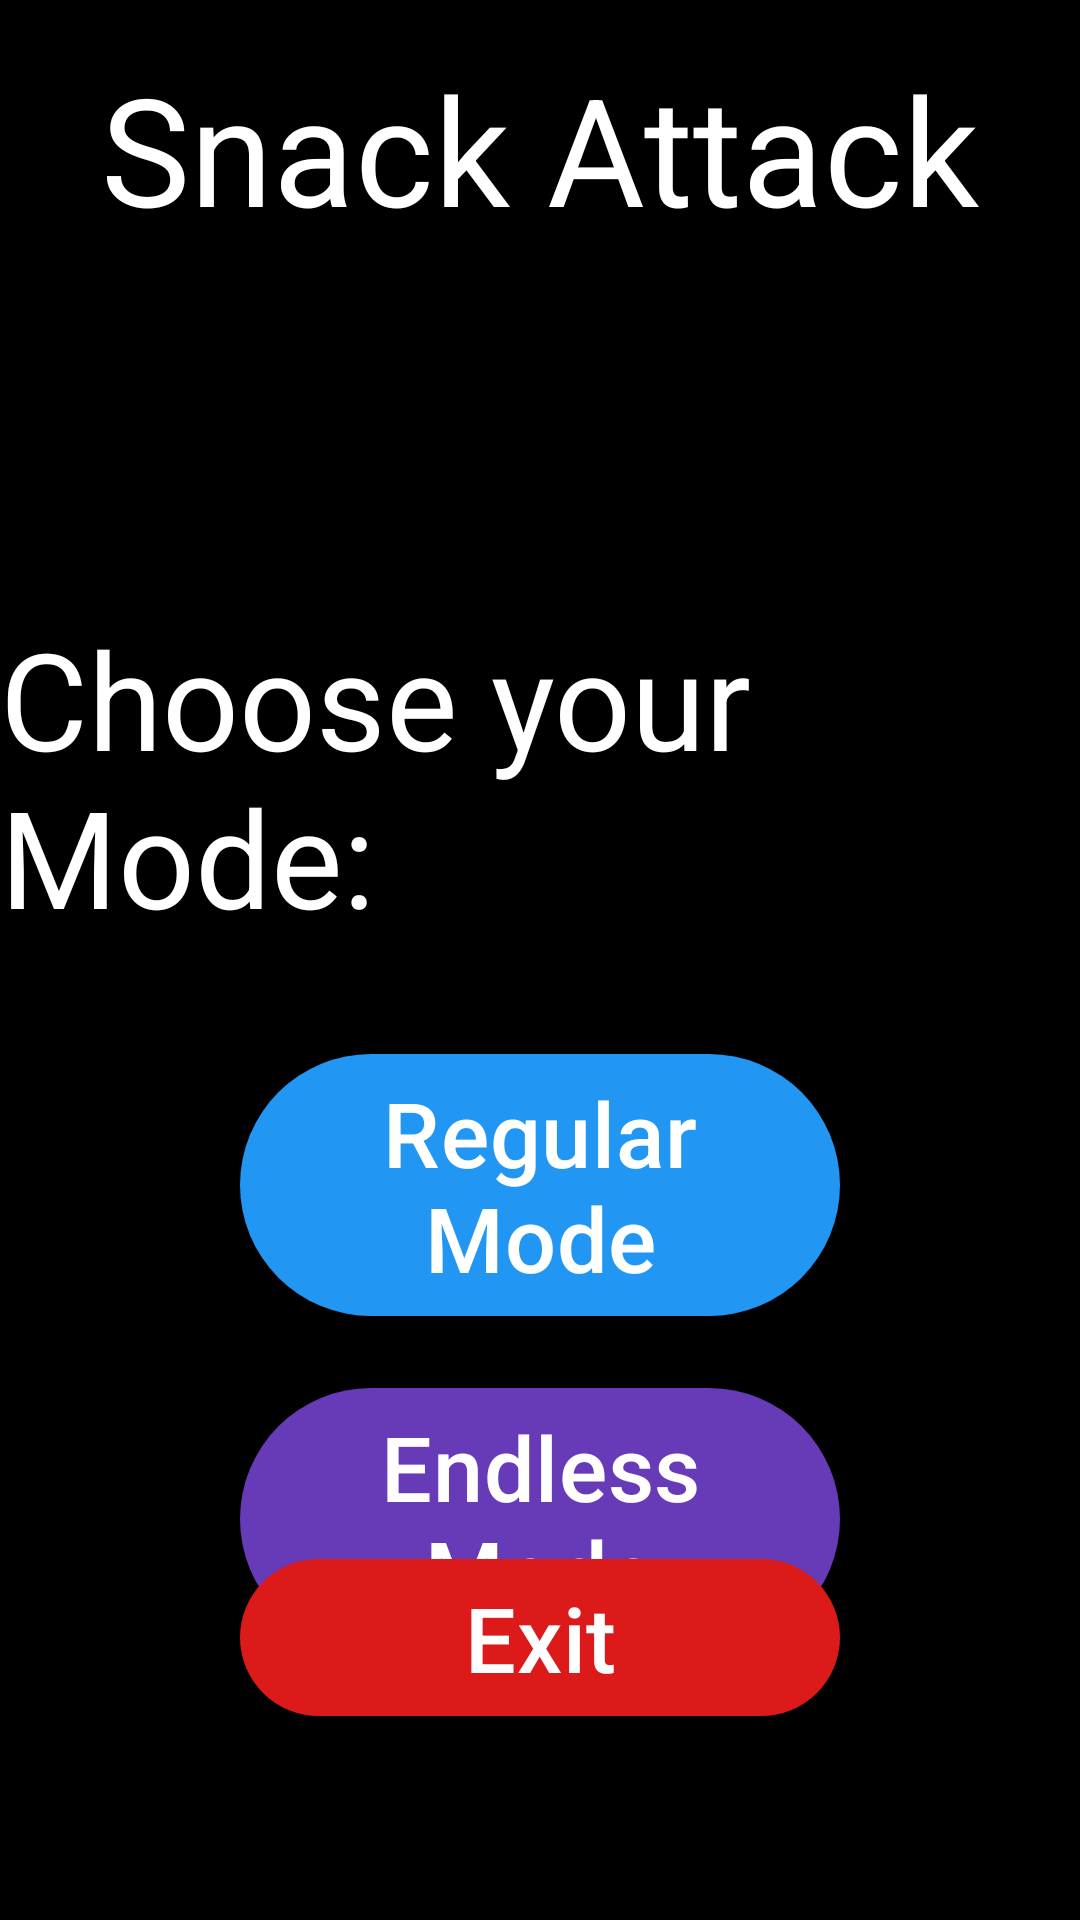

Layout XML and referenced resources for this Android screen:
<!-- AndroidManifest.xml: application theme Theme.SnackAttack -->
<!-- res/layout/activity_menu.xml -->
<?xml version="1.0" encoding="utf-8"?>
<RelativeLayout xmlns:android="http://schemas.android.com/apk/res/android"
    xmlns:app="http://schemas.android.com/apk/res-auto"
    xmlns:tools="http://schemas.android.com/tools"
    android:layout_width="match_parent"
    android:layout_height="match_parent"
    android:background="#000000"
    tools:context=".MenuActivity">

    <androidx.appcompat.widget.AppCompatImageView
        android:id="@+id/menu_IMG_background"
        android:layout_width="match_parent"
        android:layout_height="match_parent"
        android:scaleType="centerCrop"
        android:alpha="0.45"
        app:srcCompat="@drawable/img_background" />

    <com.google.android.material.textview.MaterialTextView
        android:id="@+id/menu_LBL_title"
        android:layout_width="wrap_content"
        android:layout_height="wrap_content"
        android:layout_centerHorizontal="true"
        android:layout_marginTop="16dp"
        android:text="Snack Attack"
        android:textColor="#FFFFFF"
        android:textSize="50sp" />

    <com.google.android.material.textview.MaterialTextView
        android:id="@+id/menu_LBL_mode"
        android:layout_width="wrap_content"
        android:layout_height="wrap_content"
        android:layout_below="@id/menu_LBL_title"
        android:layout_centerHorizontal="true"
        android:layout_marginTop="120dp"
        android:text="Choose your Mode:"
        android:textColor="#FFFFFF"
        android:textSize="45sp" />

    <com.google.android.material.button.MaterialButton
        android:id="@+id/menu_BTN_regular"
        style="@style/Widget.Material3.Button.TextButton"
        android:layout_width="200dp"
        android:layout_height="wrap_content"
        android:layout_below="@id/menu_LBL_mode"
        android:layout_centerHorizontal="true"
        android:layout_marginTop="32dp"
        android:text="Regular Mode"
        android:textColor="#FFFFFF"
        android:textSize="30sp"
        app:backgroundTint="#2196F3"
        app:cornerRadius="120dp" />

    <com.google.android.material.button.MaterialButton
        android:id="@+id/menu_BTN_endless"
        style="@style/Widget.Material3.Button.TextButton"
        android:layout_width="200dp"
        android:layout_height="wrap_content"
        android:layout_below="@id/menu_BTN_regular"
        android:layout_centerHorizontal="true"
        android:layout_marginTop="16dp"
        android:text="Endless Mode"
        android:textColor="#FFFFFF"
        android:textSize="30sp"
        app:backgroundTint="#673AB7"
        app:cornerRadius="120dp" />

    <com.google.android.material.button.MaterialButton
        android:id="@+id/menu_BTN_exit"
        style="@style/Widget.Material3.Button.TextButton"
        android:layout_width="200dp"
        android:layout_height="wrap_content"
        android:layout_alignParentBottom="true"
        android:layout_centerHorizontal="true"
        android:layout_marginBottom="64dp"
        android:text="Exit"
        android:textColor="#FFFFFF"
        android:textSize="30sp"
        app:backgroundTint="#DC1A1A"
        app:cornerRadius="120dp" />

</RelativeLayout>
<!-- resources referenced by this layout -->
<resources>
  <style name="Theme.SnackAttack" parent="Base.Theme.SnackAttack" />
  <style name="Base.Theme.SnackAttack" parent="Theme.Material3.DayNight.NoActionBar">
          
          
      </style>
</resources>
